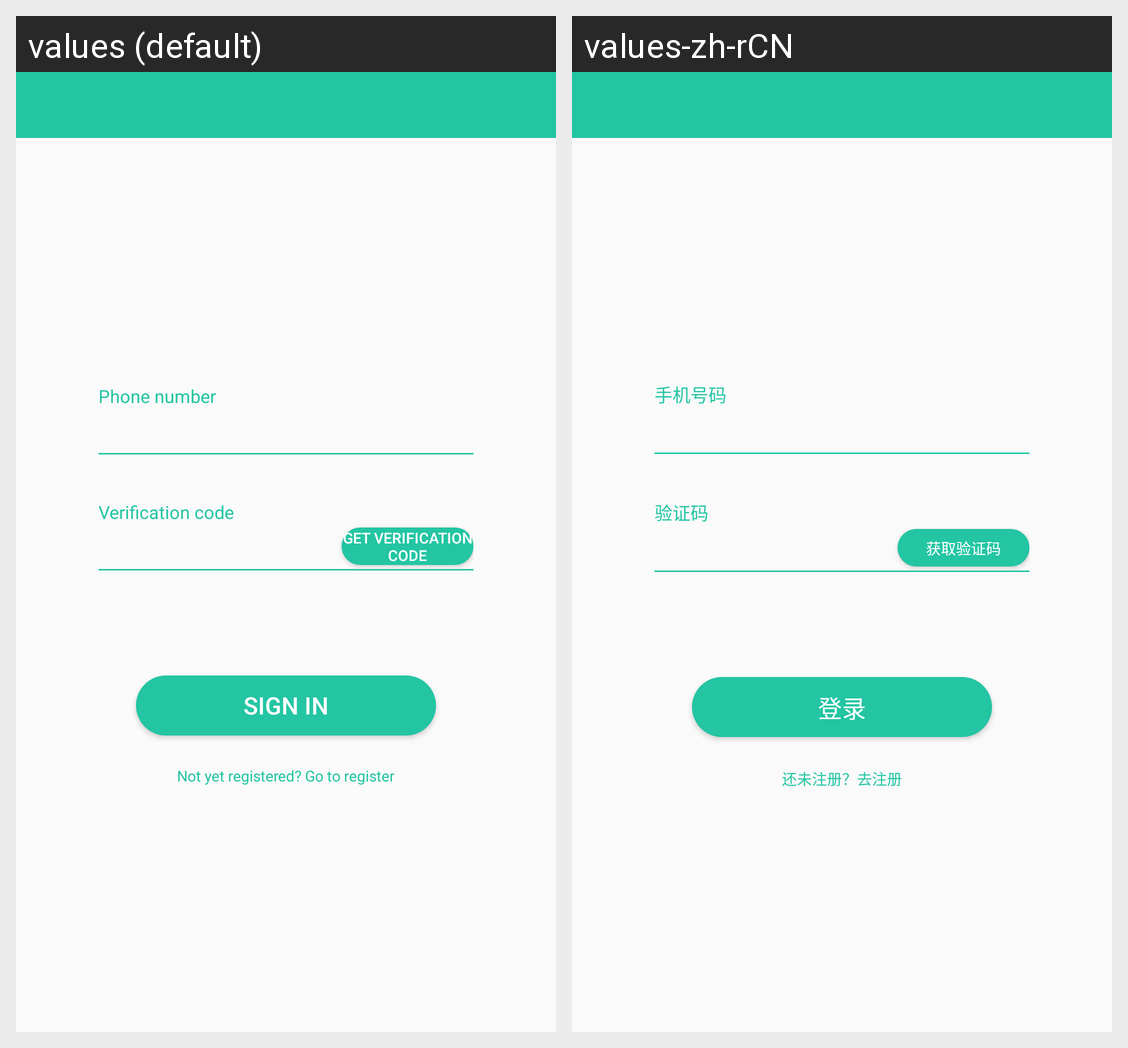

The same Android screen rendered under two of its app's locales, left to right. List the strings drawn on it with the default value and each locale's translation.
Android screen res/layout/activity_login.xml rendered under 2 locales, left to right: values (default), values-zh-rCN. Device: Nexus 5 (rendered at 1080×1920; each locale shown at half size, 540×960, under a caption strip naming it); theme AppTheme.
Strings drawn on this screen, with the default value and each locale's value (text and hints the layout hard-codes, and strings that could not be matched under every locale, appear in the picture but are not listed):

phone_number
  values: Phone number
  values-zh-rCN: 手机号码

verification_code
  values: Verification code
  values-zh-rCN: 验证码

get_verification_code
  values: Get verification code
  values-zh-rCN: 获取验证码

login
  values: Sign in
  values-zh-rCN: 登录

not_yet_registered_go_to_register
  values: Not yet registered? Go to register
  values-zh-rCN: 还未注册？去注册
